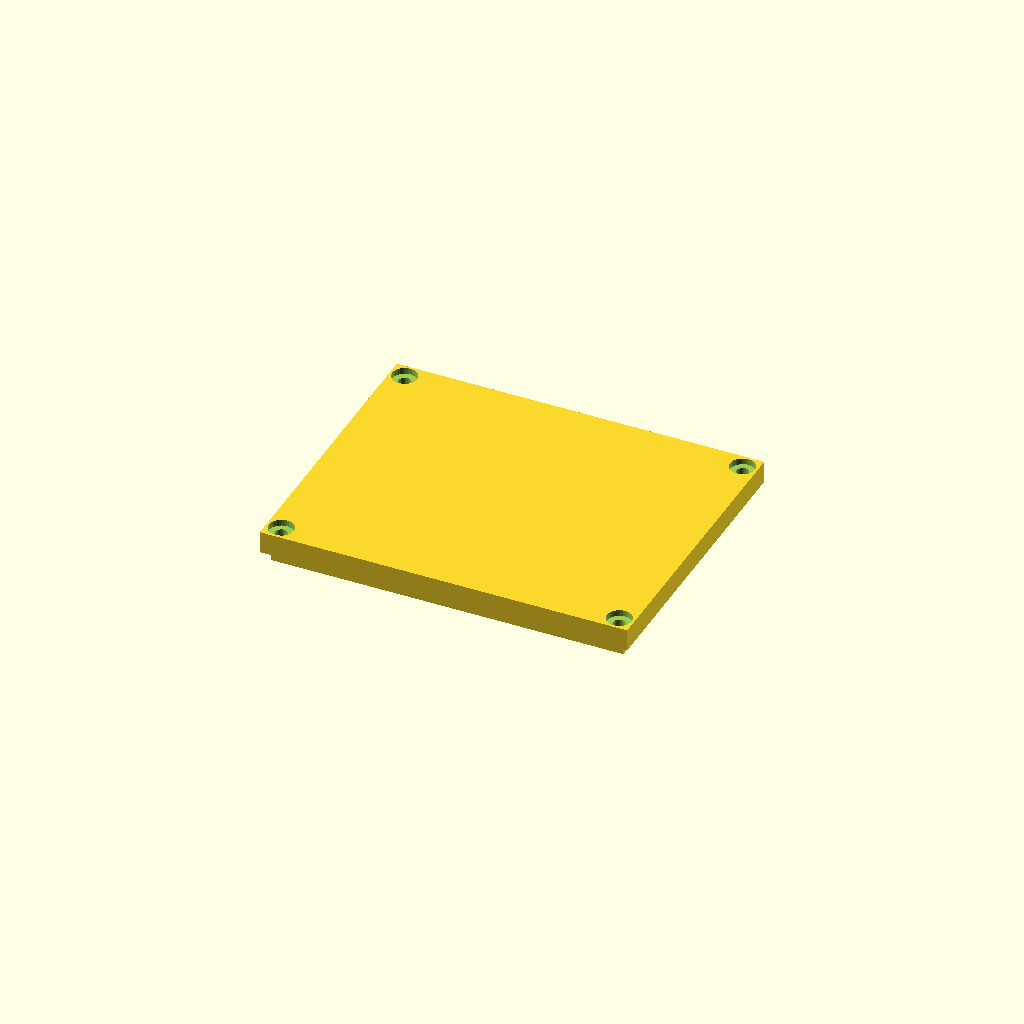
Cell 1: rendered with the file's own defaults.
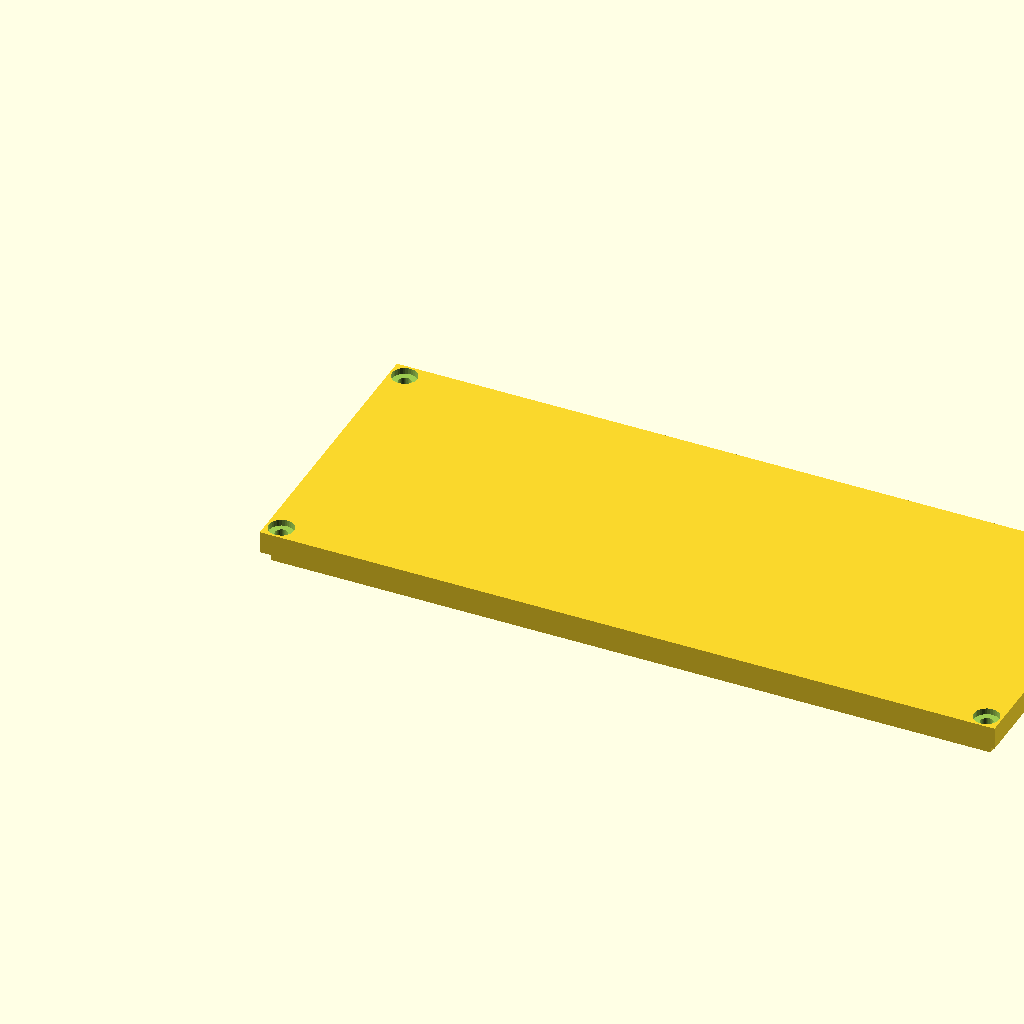
Cell 2 — length set to 200, the other parameters unchanged.
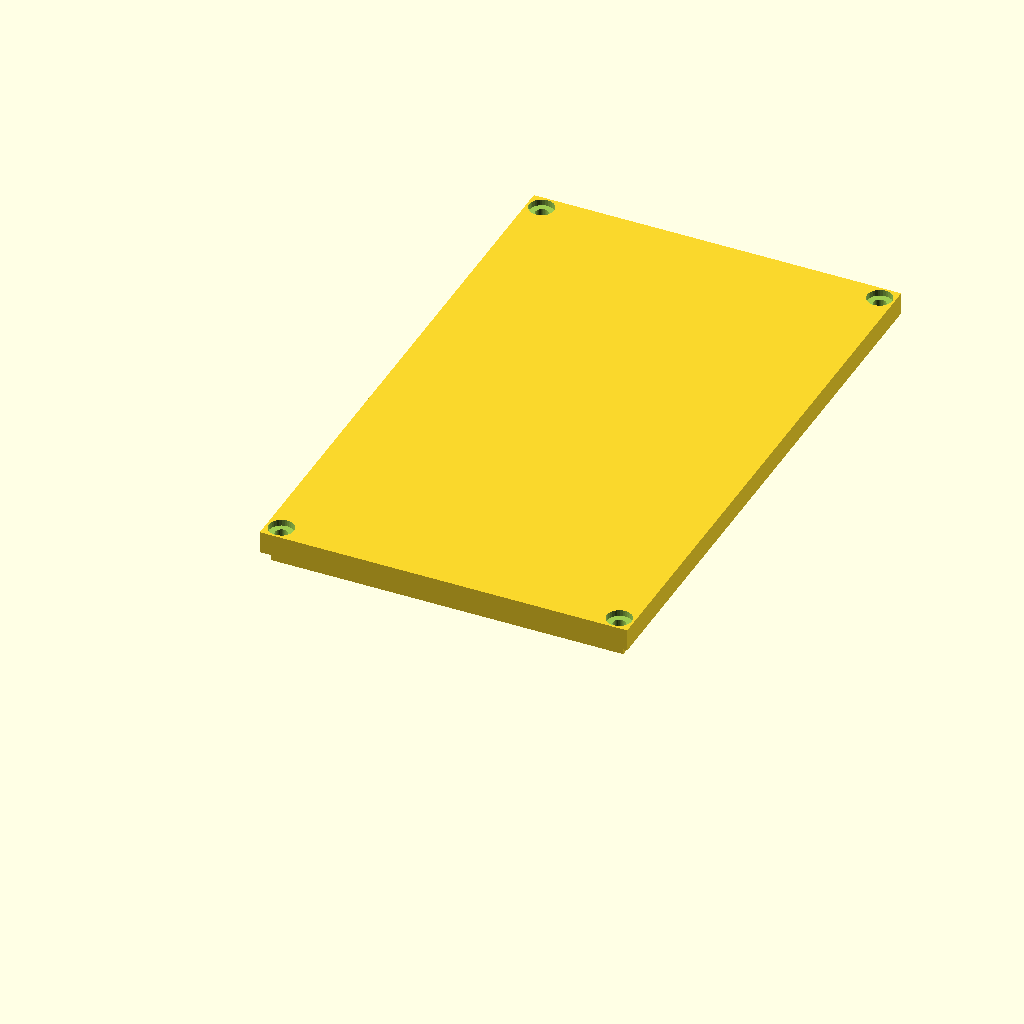
Cell 3 — width set to 160, the other parameters unchanged.
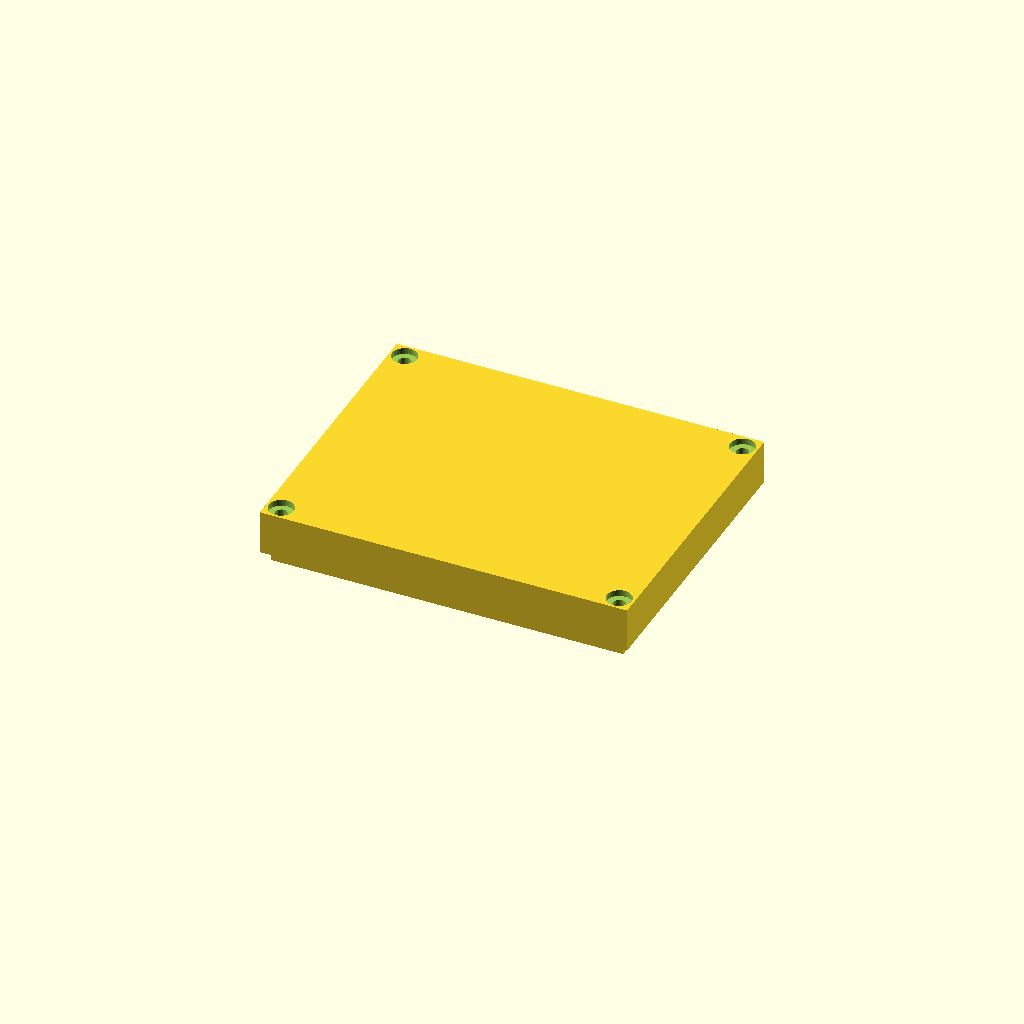
Cell 4: plate_t = 12 (everything else at default).
All cells are drawn from one camera (rotation 55°, 0°, 25°, orthographic, colour scheme Cornfield), so only the parameter changes between them.
OpenSCAD source file optional_data/gen2/lids/part_0010.scad:
$fn = 32;

// ----------------------------------------------------------------------
// Enclosure lid: 100 x 80 x 6 mm, 4 bolt holes
// ----------------------------------------------------------------------

// --- parameters (mm) ---
length = 100;             // lid length, X
width = 80;               // lid width, Y
plate_t = 6;              // lid plate thickness
bolt_d = 3.4;             // bolt clearance
boss_lip = 4;             // bolt hole inset from the corner
sink = 1;                 // overlap of the lip and ribs into the plate
lip_h = 4;                // lip height below the plate
lip_wall = 2;             // lip wall thickness
cs_d = 6.8;               // countersink diameter
cs_h = 1.7;               // countersink depth

module plate() {
  cube([length, width, plate_t]);
  /* lip that drops into the housing opening, sunk into the plate */
  translate([lip_wall, lip_wall, -lip_h + sink]) cube([length - 2 * lip_wall, width - 2 * lip_wall, lip_h]);
}

difference() {
  plate();
  /* bolt pattern matching the corner bosses */
  for (sx = [0, 1]) for (sy = [0, 1])
    translate([sx * (length - 2 * boss_lip) + boss_lip, sy * (width - 2 * boss_lip) + boss_lip, -lip_h - 1])
      cylinder(h = plate_t + lip_h + 2, d = bolt_d);
  /* countersinks so the heads sit flush */
  for (sx = [0, 1]) for (sy = [0, 1])
    translate([sx * (length - 2 * boss_lip) + boss_lip, sy * (width - 2 * boss_lip) + boss_lip, plate_t - cs_h])
      cylinder(h = cs_h + 0.5, d = cs_d);
}
Parameter table extracted from the source (name, type, default, range or options):
length: number, default 100
width: number, default 80
plate_t: number, default 6
bolt_d: number, default 3.4
boss_lip: number, default 4
sink: number, default 1
lip_h: number, default 4
lip_wall: number, default 2
cs_d: number, default 6.8
cs_h: number, default 1.7
